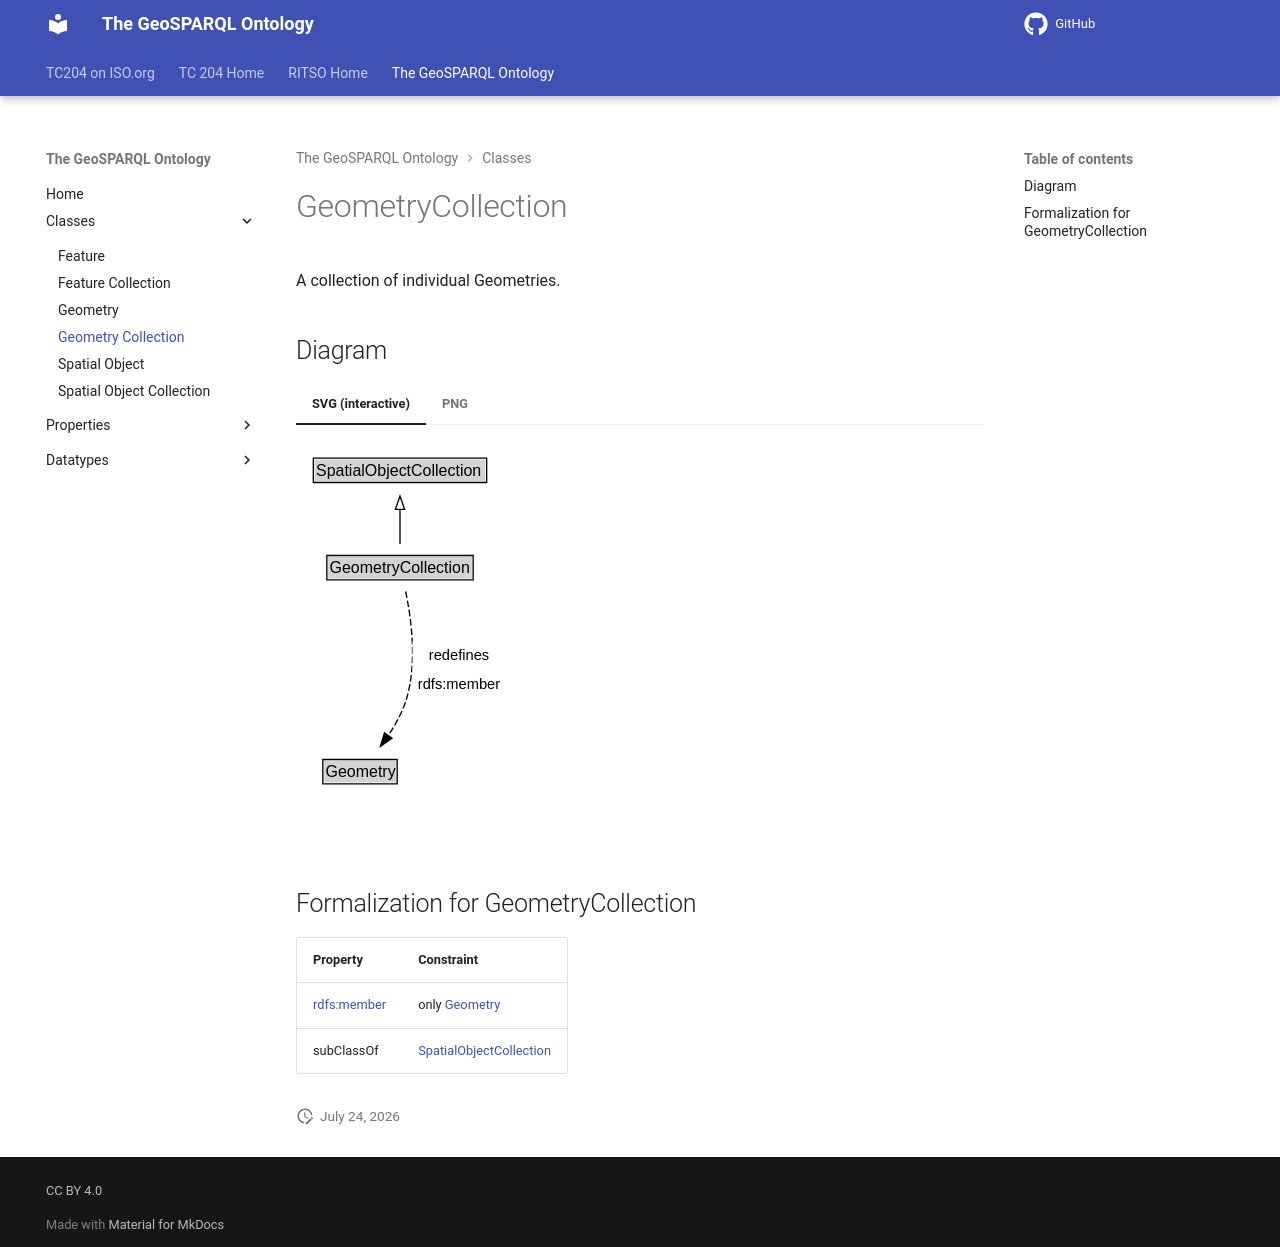

repository: ISO-TC204/ontology-import-geo · page: 2026-07-24_01-59-13/classes/GeometryCollection/index.html · generator: mkdocs

# GeometryCollection

A collection of individual Geometries.


## Diagram

=== "SVG (interactive)"

    <!-- Generated by graphviz version 14.1.3 (20260303.0454)
     -->
    <!-- Pages: 1 -->
    <svg width="160pt" height="286pt"
     viewBox="0.00 0.00 160.00 286.00" xmlns="http://www.w3.org/2000/svg" xmlns:xlink="http://www.w3.org/1999/xlink">
    <g id="graph0" class="graph" transform="scale(1 1) rotate(0) translate(4 282)">
    <polygon fill="white" stroke="none" points="-4,4 -4,-282 156.14,-282 156.14,4 -4,4"/>
    <g id="clust3" class="cluster">
    <title>cluster_associated</title>
    </g>
    <!-- SpatialObjectCollection -->
    <g id="node1" class="node">
    <title>SpatialObjectCollection</title>
    <g id="a_node1"><a xlink:href="../SpatialObjectCollection" xlink:title="&lt;TABLE&gt;">
    <polygon fill="lightgray" stroke="none" points="10,-251.88 10,-268.12 138,-268.12 138,-251.88 10,-251.88"/>
    <text xml:space="preserve" text-anchor="start" x="11" y="-255.88" font-family="Arial" font-size="12.00">SpatialObjectCollection</text>
    <polygon fill="none" stroke="black" points="9,-250.88 9,-269.12 139,-269.12 139,-250.88 9,-250.88"/>
    </a>
    </g>
    </g>
    <!-- GeometryCollection -->
    <g id="node2" class="node">
    <title>GeometryCollection</title>
    <g id="a_node2"><a xlink:href="../GeometryCollection" xlink:title="&lt;TABLE&gt;">
    <polygon fill="lightgray" stroke="none" points="20.12,-178.88 20.12,-195.12 127.88,-195.12 127.88,-178.88 20.12,-178.88"/>
    <text xml:space="preserve" text-anchor="start" x="21.12" y="-182.88" font-family="Arial" font-size="12.00">GeometryCollection</text>
    <polygon fill="none" stroke="black" points="19.12,-177.88 19.12,-196.12 128.88,-196.12 128.88,-177.88 19.12,-177.88"/>
    </a>
    </g>
    </g>
    <!-- GeometryCollection&#45;&gt;SpatialObjectCollection -->
    <g id="edge1" class="edge">
    <title>GeometryCollection&#45;&gt;SpatialObjectCollection</title>
    <path fill="none" stroke="black" d="M74,-204.71C74,-212.47 74,-221.92 74,-230.74"/>
    <polygon fill="none" stroke="black" points="70.5,-230.66 74,-240.66 77.5,-230.66 70.5,-230.66"/>
    </g>
    <!-- Invis -->
    <!-- GeometryCollection&#45;&gt;Invis -->
    <!-- Geometry -->
    <g id="node4" class="node">
    <title>Geometry</title>
    <g id="a_node4"><a xlink:href="../Geometry" xlink:title="&lt;TABLE&gt;">
    <polygon fill="lightgray" stroke="none" points="17.12,-25.88 17.12,-42.12 70.88,-42.12 70.88,-25.88 17.12,-25.88"/>
    <text xml:space="preserve" text-anchor="start" x="18.12" y="-29.88" font-family="Arial" font-size="12.00">Geometry</text>
    <polygon fill="none" stroke="black" points="16.12,-24.88 16.12,-43.12 71.88,-43.12 71.88,-24.88 16.12,-24.88"/>
    </a>
    </g>
    </g>
    <!-- GeometryCollection&#45;&gt;Geometry -->
    <g id="edge4" class="edge">
    <title>GeometryCollection&#45;&gt;Geometry</title>
    <path fill="none" stroke="black" stroke-dasharray="5,2" d="M78.21,-169.12C82.37,-149.45 87.03,-116.17 79,-89 76.09,-79.14 70.75,-69.4 65.1,-60.96"/>
    <polygon fill="black" stroke="black" points="68.02,-59.02 59.34,-52.94 62.34,-63.11 68.02,-59.02"/>
    <polygon fill="white" stroke="none" points="83.39,-89 83.39,-132 152.14,-132 152.14,-89 83.39,-89"/>
    <text xml:space="preserve" text-anchor="start" x="95.64" y="-117.5" font-family="Arial" font-size="11.00">redefines</text>
    <text xml:space="preserve" text-anchor="start" x="87.39" y="-96" font-family="Arial" font-size="11.00">rdfs:member</text>
    </g>
    <!-- Invis&#45;&gt;Geometry -->
    </g>
    </svg>


=== "PNG"

    ![GeometryCollection Diagram](../diagrams/GeometryCollection.dot.png)



## Formalization for GeometryCollection

| Property | Constraint |
|----------|------------|
| [rdfs:member](https://w3id.org/citydata/imported/rdfs/member) | only [Geometry](Geometry.md) |
| subClassOf | [SpatialObjectCollection](SpatialObjectCollection.md) |
